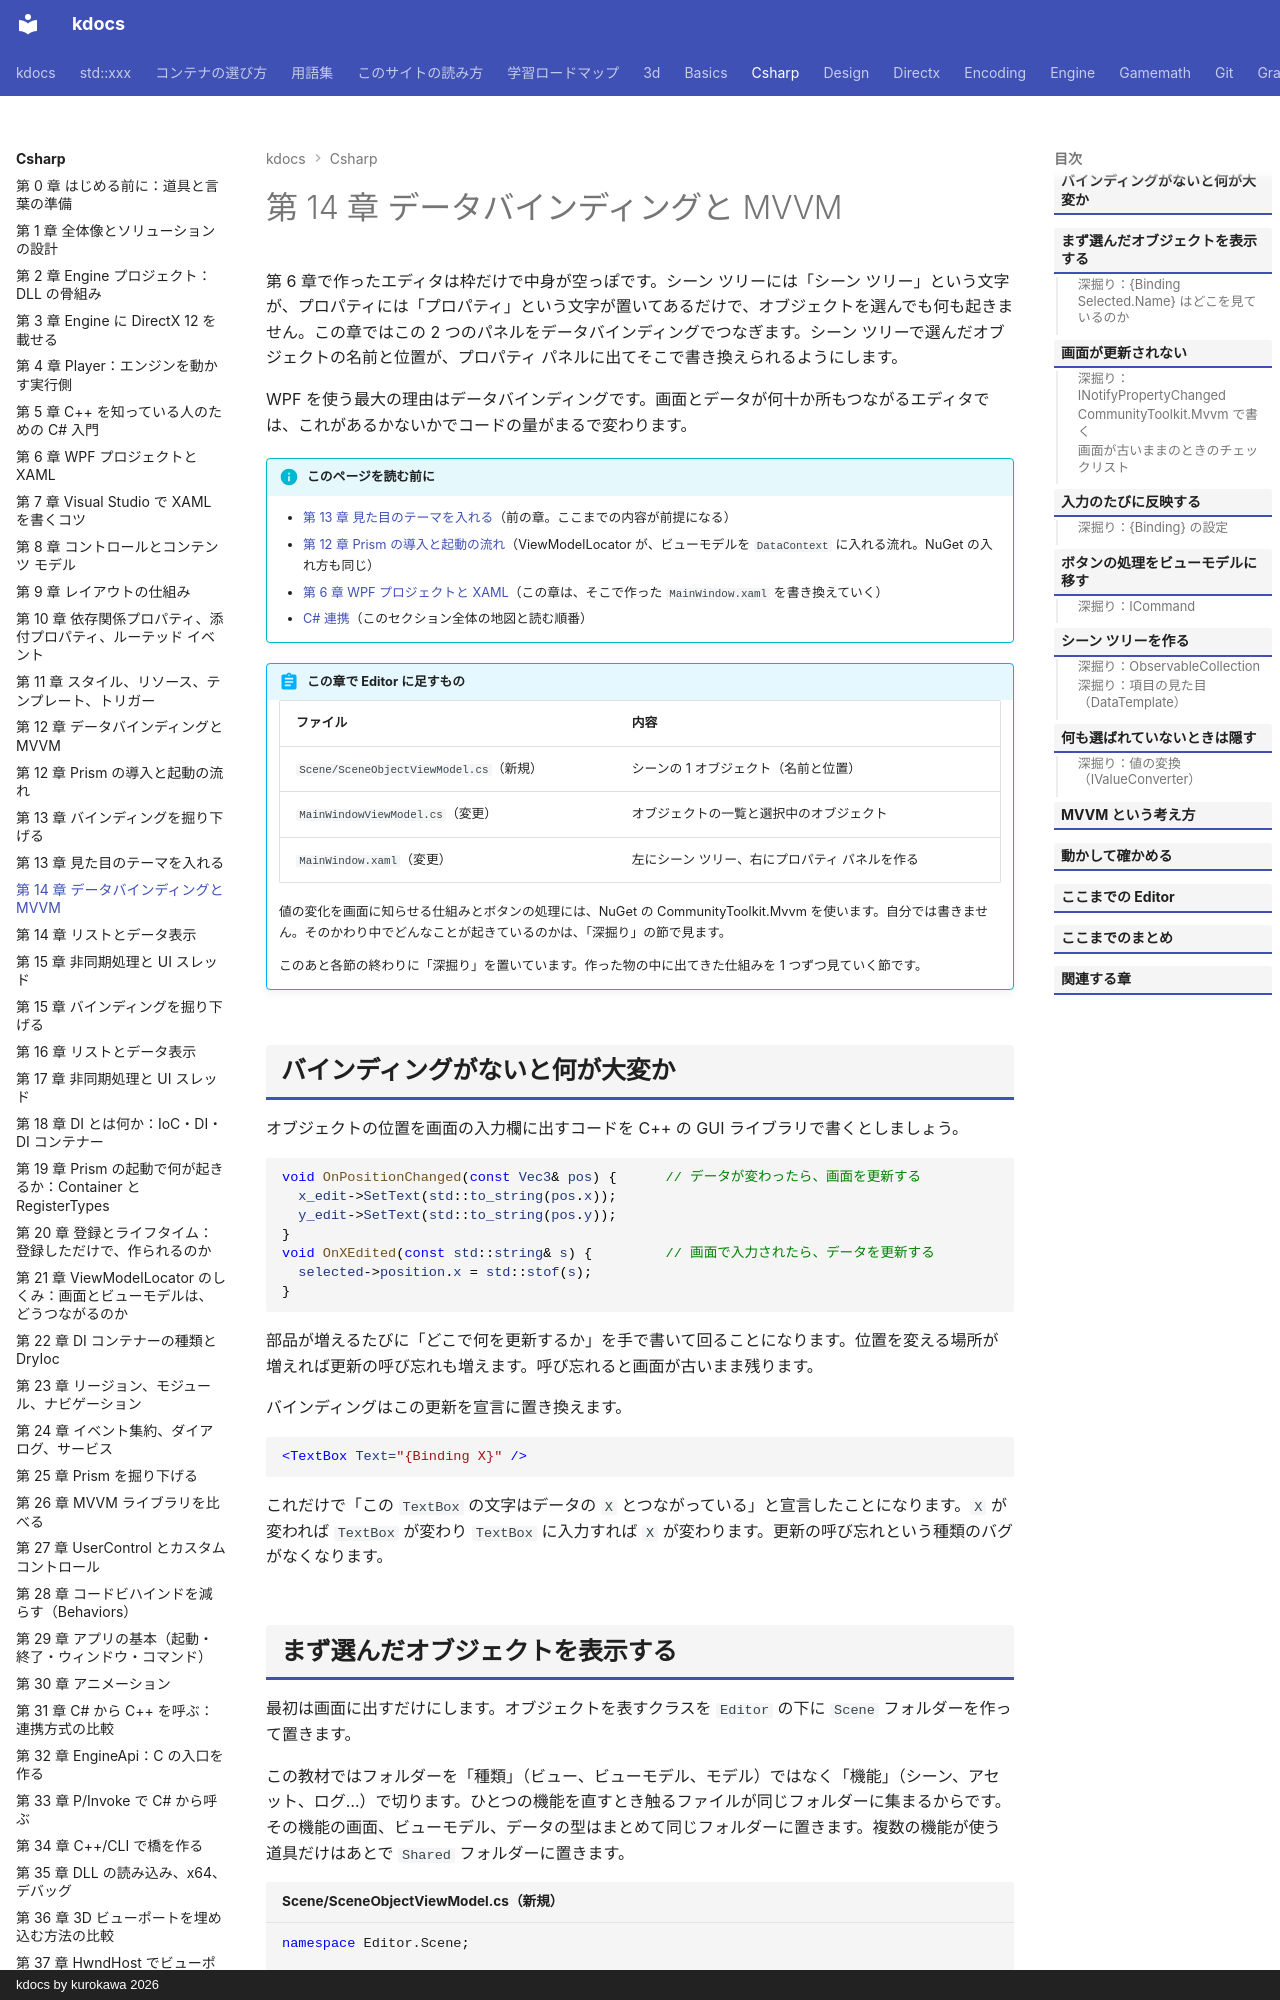

repository: qwzxdf/kdocs · page: csharp/14-binding-mvvm/index.html · generator: mkdocs · copyright: kdocs by kurokawa 2026

---
title: 第 14 章 データバインディングと MVVM
tags:
  - C#連携
---

# 第 14 章 データバインディングと MVVM

第 6 章で作ったエディタは枠だけで中身が空っぽです。シーン ツリーには「シーン ツリー」という文字が、プロパティには「プロパティ」という文字が置いてあるだけで、オブジェクトを選んでも何も起きません。この章ではこの 2 つのパネルをデータバインディングでつなぎます。シーン ツリーで選んだオブジェクトの名前と位置が、プロパティ パネルに出てそこで書き換えられるようにします。

WPF を使う最大の理由はデータバインディングです。画面とデータが何十か所もつながるエディタでは、これがあるかないかでコードの量がまるで変わります。

!!! info "このページを読む前に"
    - [第 13 章 見た目のテーマを入れる](13-theme.md)（前の章。ここまでの内容が前提になる）
    - [第 12 章 Prism の導入と起動の流れ](12-prism-bootstrap.md)（ViewModelLocator が、ビューモデルを `DataContext` に入れる流れ。NuGet の入れ方も同じ）
    - [第 6 章 WPF プロジェクトと XAML](06-wpf-xaml.md)（この章は、そこで作った `MainWindow.xaml` を書き換えていく）
    - [C# 連携](index.md)（このセクション全体の地図と読む順番）

!!! abstract "この章で Editor に足すもの"
    | ファイル | 内容 |
    | --- | --- |
    | `Scene/SceneObjectViewModel.cs`（新規） | シーンの 1 オブジェクト（名前と位置） |
    | `MainWindowViewModel.cs`（変更） | オブジェクトの一覧と選択中のオブジェクト |
    | `MainWindow.xaml`（変更） | 左にシーン ツリー、右にプロパティ パネルを作る |

    値の変化を画面に知らせる仕組みとボタンの処理には、NuGet の CommunityToolkit.Mvvm を使います。自分では書きません。そのかわり中でどんなことが起きているのかは、「深掘り」の節で見ます。

    このあと各節の終わりに「深掘り」を置いています。作った物の中に出てきた仕組みを 1 つずつ見ていく節です。

## バインディングがないと何が大変か

オブジェクトの位置を画面の入力欄に出すコードを C++ の GUI ライブラリで書くとしましょう。

```cpp
void OnPositionChanged(const Vec3& pos) {      // データが変わったら、画面を更新する
  x_edit->SetText(std::to_string(pos.x));
  y_edit->SetText(std::to_string(pos.y));
}
void OnXEdited(const std::string& s) {         // 画面で入力されたら、データを更新する
  selected->position.x = std::stof(s);
}
```

部品が増えるたびに「どこで何を更新するか」を手で書いて回ることになります。位置を変える場所が増えれば更新の呼び忘れも増えます。呼び忘れると画面が古いまま残ります。

バインディングはこの更新を宣言に置き換えます。

```xml
<TextBox Text="{Binding X}" />
```

これだけで「この `TextBox` の文字はデータの `X` とつながっている」と宣言したことになります。`X` が変われば `TextBox` が変わり `TextBox` に入力すれば `X` が変わります。更新の呼び忘れという種類のバグがなくなります。
